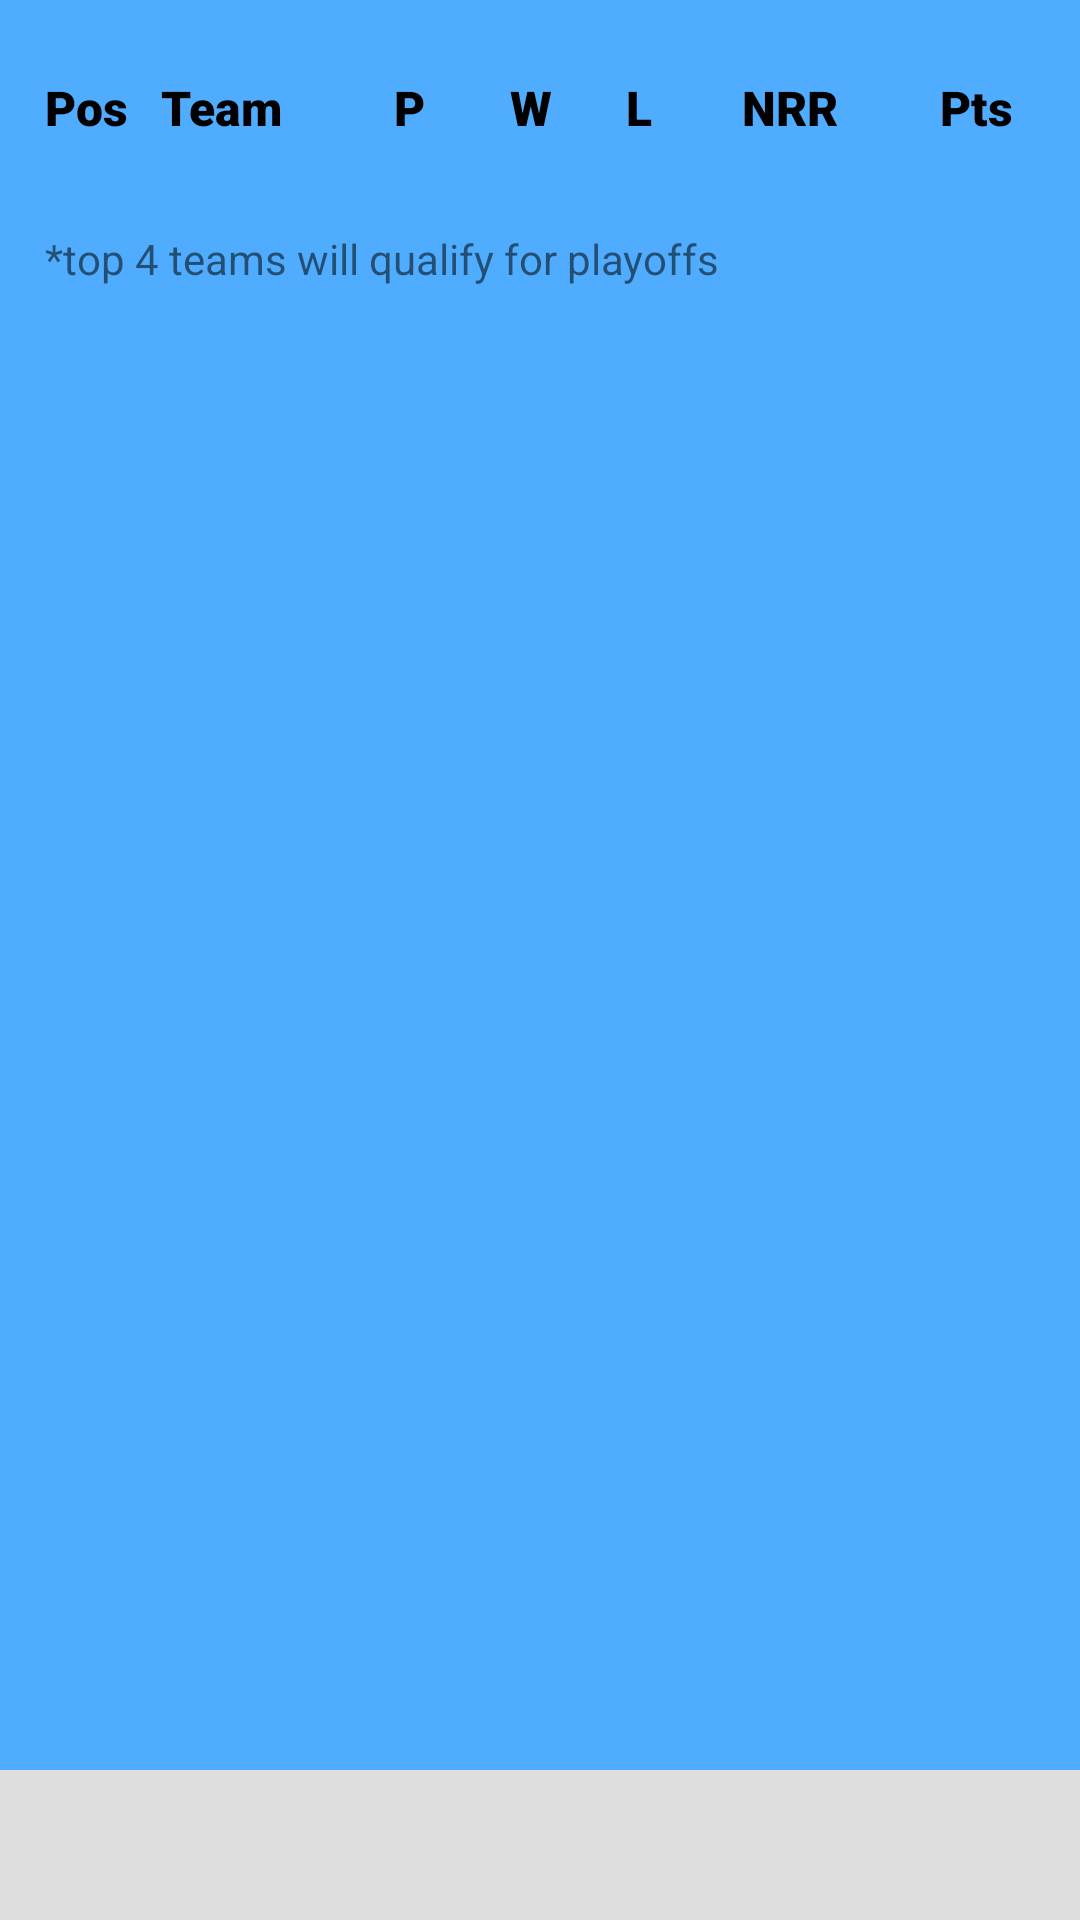

Produce the Android XML layout that renders to this screen, including the resource entries it uses.
<!-- AndroidManifest.xml: application theme AppTheme -->
<!-- res/layout/activity_points_table.xml -->
<?xml version="1.0" encoding="utf-8"?>
<androidx.constraintlayout.widget.ConstraintLayout xmlns:android="http://schemas.android.com/apk/res/android"
    xmlns:app="http://schemas.android.com/apk/res-auto"
    xmlns:tools="http://schemas.android.com/tools"
    android:layout_width="match_parent"
    android:layout_height="match_parent"
    tools:context=".pointsTable">

    <ProgressBar
        android:id="@+id/pTableProgress"
        android:layout_width="wrap_content"
        android:layout_height="wrap_content"
        android:elevation="5dp"
        android:visibility="gone"
        app:layout_constraintBottom_toBottomOf="parent"
        app:layout_constraintEnd_toEndOf="parent"
        app:layout_constraintStart_toStartOf="parent"
        app:layout_constraintTop_toTopOf="parent" />

    <androidx.core.widget.NestedScrollView
        android:layout_width="match_parent"
        android:layout_height="0dp"
        android:background="#4facfe"
        app:layout_constraintBottom_toTopOf="@id/points_banner_container"
        app:layout_constraintTop_toTopOf="parent">

        <androidx.constraintlayout.widget.ConstraintLayout
            android:layout_width="match_parent"
            android:layout_height="wrap_content"
            android:orientation="vertical"
            android:padding="5dp">

            <LinearLayout
                android:id="@+id/ll1"
                android:layout_width="match_parent"
                android:layout_height="wrap_content"
                android:layout_marginStart="5dp"
                android:layout_marginTop="15dp"
                android:layout_marginEnd="5dp"
                android:orientation="horizontal"
                android:padding="5dp"
                app:layout_constraintEnd_toEndOf="parent"
                app:layout_constraintStart_toStartOf="parent"
                app:layout_constraintTop_toTopOf="parent">

                <TextView
                    android:layout_width="0dp"
                    android:layout_height="wrap_content"
                    android:layout_weight="1"
                    android:fontFamily="sans-serif-black"
                    android:text="Pos"
                    android:textColor="#000"
                    android:textSize="16sp" />

                <TextView
                    android:layout_width="0dp"
                    android:layout_height="wrap_content"
                    android:layout_weight="2"
                    android:fontFamily="sans-serif-black"
                    android:text="Team"
                    android:textColor="#000"
                    android:textSize="16sp" />

                <TextView
                    android:layout_width="0dp"
                    android:layout_height="wrap_content"
                    android:layout_weight="1"
                    android:fontFamily="sans-serif-black"
                    android:text="P"
                    android:textColor="#000"
                    android:textSize="16sp" />

                <TextView
                    android:layout_width="0dp"
                    android:layout_height="wrap_content"
                    android:layout_weight="1"
                    android:fontFamily="sans-serif-black"
                    android:text="W"
                    android:textColor="#000"
                    android:textSize="16sp" />

                <TextView
                    android:layout_width="0dp"
                    android:layout_height="wrap_content"
                    android:layout_weight="1"
                    android:fontFamily="sans-serif-black"
                    android:text="L"
                    android:textColor="#000"
                    android:textSize="16sp" />

                <TextView
                    android:layout_width="0dp"
                    android:layout_height="wrap_content"
                    android:layout_weight="1.5"
                    android:fontFamily="sans-serif-black"
                    android:text="NRR"
                    android:textColor="#000"
                    android:textSize="16sp" />

                <TextView
                    android:layout_width="0dp"
                    android:layout_height="wrap_content"
                    android:layout_weight="1"
                    android:fontFamily="sans-serif-black"
                    android:gravity="center"
                    android:text="Pts"
                    android:textColor="#000"
                    android:textSize="16sp" />


            </LinearLayout>

            <androidx.recyclerview.widget.RecyclerView
                android:id="@+id/pTableRecycler"
                android:layout_width="match_parent"
                android:layout_height="wrap_content"
                android:layout_marginStart="5dp"
                android:layout_marginTop="15dp"
                android:layout_marginEnd="5dp"
                app:layout_constraintEnd_toEndOf="parent"
                app:layout_constraintStart_toStartOf="parent"
                app:layout_constraintTop_toBottomOf="@id/ll1" />


            <TextView
                android:layout_width="wrap_content"
                android:layout_height="wrap_content"
                android:layout_margin="10dp"
                android:text="*top 4 teams will qualify for playoffs"
                app:layout_constraintStart_toStartOf="parent"
                app:layout_constraintTop_toBottomOf="@id/pTableRecycler" />
        </androidx.constraintlayout.widget.ConstraintLayout>

    </androidx.core.widget.NestedScrollView>

    <LinearLayout
        android:id="@+id/points_banner_container"
        android:layout_width="match_parent"
        android:layout_height="50dp"
        android:background="#dedede"
        android:orientation="vertical"
        app:layout_constraintBottom_toBottomOf="parent" />
</androidx.constraintlayout.widget.ConstraintLayout>
<!-- resources referenced by this layout -->
<resources>
  <style name="AppTheme" parent="Theme.MaterialComponents.DayNight.NoActionBar">
          
          <item name="colorPrimary">@color/colorPrimary</item>
          <item name="colorPrimaryDark">@color/colorPrimaryDark</item>
          <item name="colorAccent">@color/colorAccent</item>
  
  
          <item name="android:navigationBarColor">@color/colorPrimaryDark</item>
          <item name="windowNoTitle">true</item>
          <item name="android:windowFullscreen">true</item>
          <item name="windowActionBar">false</item>
      </style>
  <color name="colorPrimary">#6200EE</color>
  <color name="colorPrimaryDark">#000</color>
  <color name="colorAccent">#4169E1</color>
</resources>
